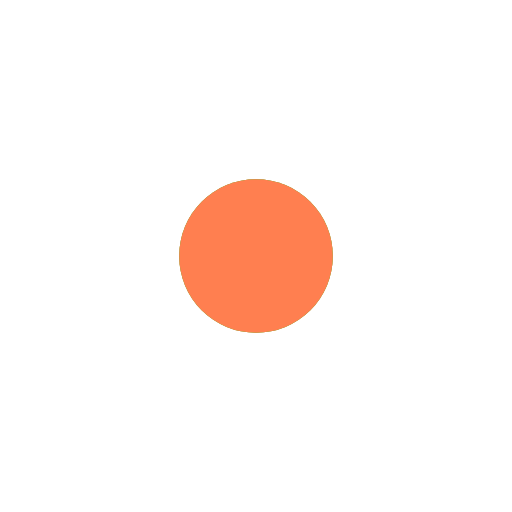
t = 0.00 s
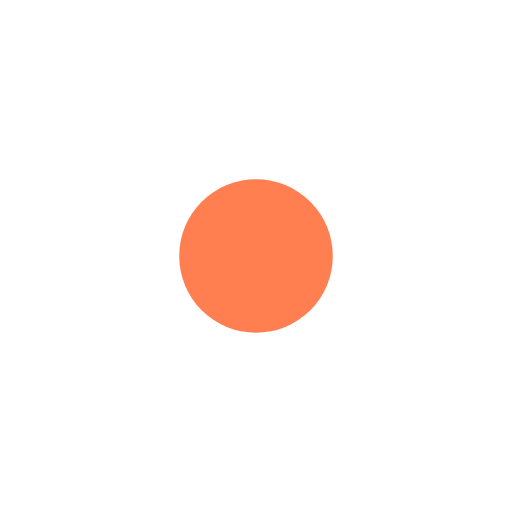
t = 0.25 s
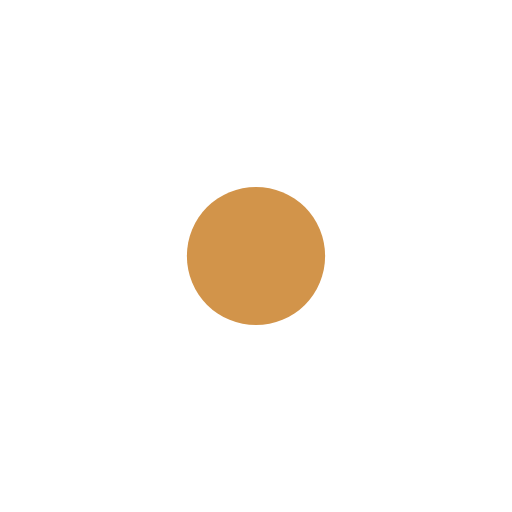
t = 0.38 s
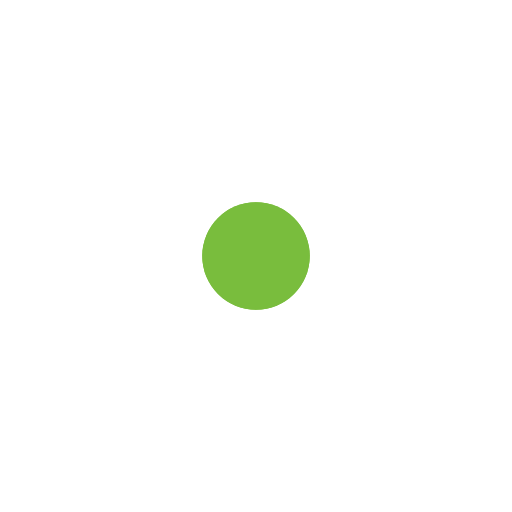
t = 0.63 s
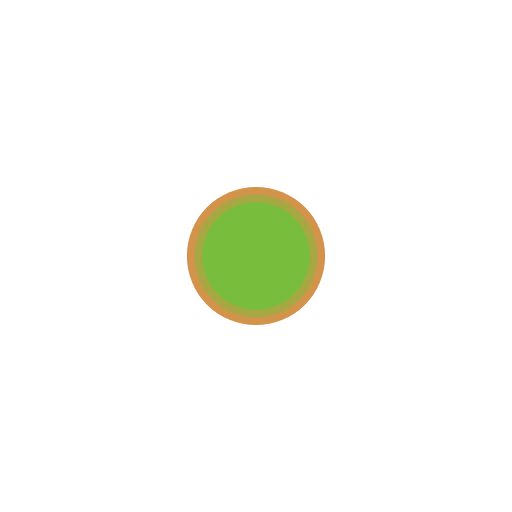
t = 0.88 s
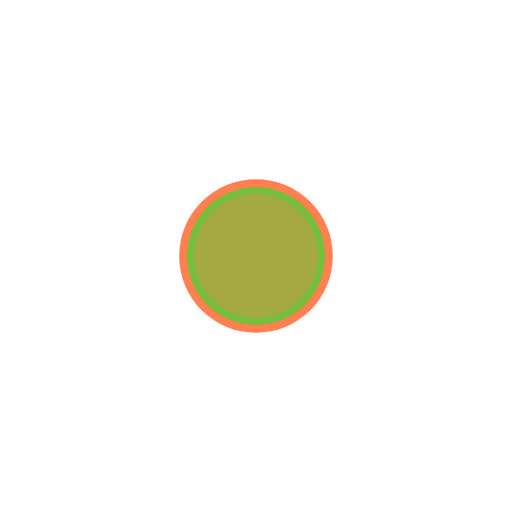
t = 1.00 s

The animated SVG that drew these frames (rendered in a browser with its animation timeline set to each time). Animation: 6 SMIL elements (animate=6); one cycle of 1.25 s, repeats indefinitely.

<svg xmlns="http://www.w3.org/2000/svg" xmlns:xlink="http://www.w3.org/1999/xlink" style="margin: auto; background: none; display: block; shape-rendering: auto;" width="200px" height="200px" viewBox="0 0 100 100" preserveAspectRatio="xMidYMid">
    <circle cx="50" cy="50" r="15" fill="#ff7f50">
      <animate attributeName="r" values="15;9;15" keyTimes="0;0.5;1" dur="1s" repeatCount="indefinite" begin="0s"></animate>
      <animate attributeName="fill" values="#ff7f50;#4cd137;#ff7f50" keyTimes="0;0.5;1" dur="1s" repeatCount="indefinite" begin="0s"></animate>
    </circle>
    <circle cx="50" cy="50" r="15" fill="#4cd137">
      <animate attributeName="r" values="15;9;15" keyTimes="0;0.5;1" dur="1s" repeatCount="indefinite" begin="0.125s"></animate>
      <animate attributeName="fill" values="#4cd137;#ff7f50;#4cd137" keyTimes="0;0.5;1" dur="1s" repeatCount="indefinite" begin="0.125s"></animate>
    </circle>
    <circle cx="50" cy="50" r="15" fill="#ff7f50">
      <animate attributeName="r" values="15;9;15" keyTimes="0;0.5;1" dur="1s" repeatCount="indefinite" begin="0.25s"></animate>
      <animate attributeName="fill" values="#ff7f50;#4cd137;#ff7f50" keyTimes="0;0.5;1" dur="1s" repeatCount="indefinite" begin="0.25s"></animate>
    </circle>
  </svg>
  
